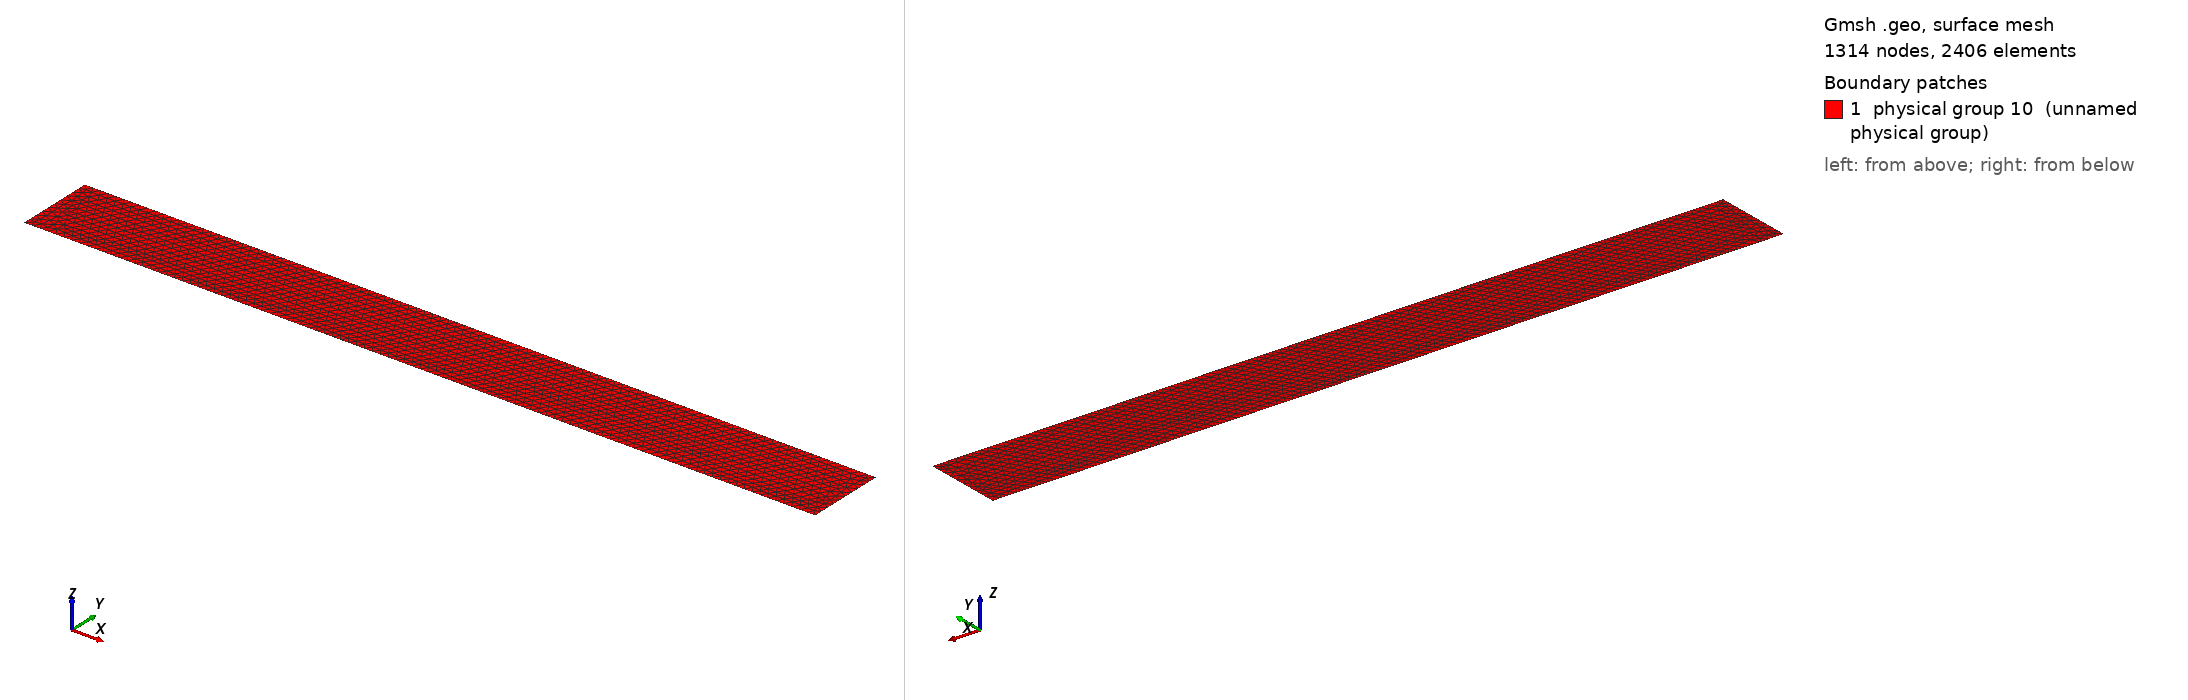

Gmsh geometry script, surface-meshed: 1314 nodes, 2406 surface elements. Boundary patches (legend numbers): 1 physical group 10 (unnamed physical group). Left view from above one corner, right view from below the opposite corner. Legend entries are the model's physical surfaces. The drawing asked Gmsh for element sizes between 1% and 20% of the model's largest extent; the script's own settings can give other sizes.

=== channel.geo (drawn) ===
H = 0.1;
L = 1.0;
lc = 0.001;


Point(1) = {0,0,0,lc};
Point(2) = {L,0,0,lc};
Point(3) = {L,H,0,lc};
Point(4) = {0,H,0,lc};

Line(1) = {1,2};
Line(2) = {2,3};
Line(3) = {3,4};
Line(4) = {4,1};
Line Loop(1) = {1,2,3,4};
Plane Surface(1) = {1};

//Physical Line(1) = {1,3}; // No-Slip walls
//Physical Line(2) = {2};   // Outlet
//Physical Line(3) = {4};   // Inlet

Physical Surface(10) = {1}; //Volume
